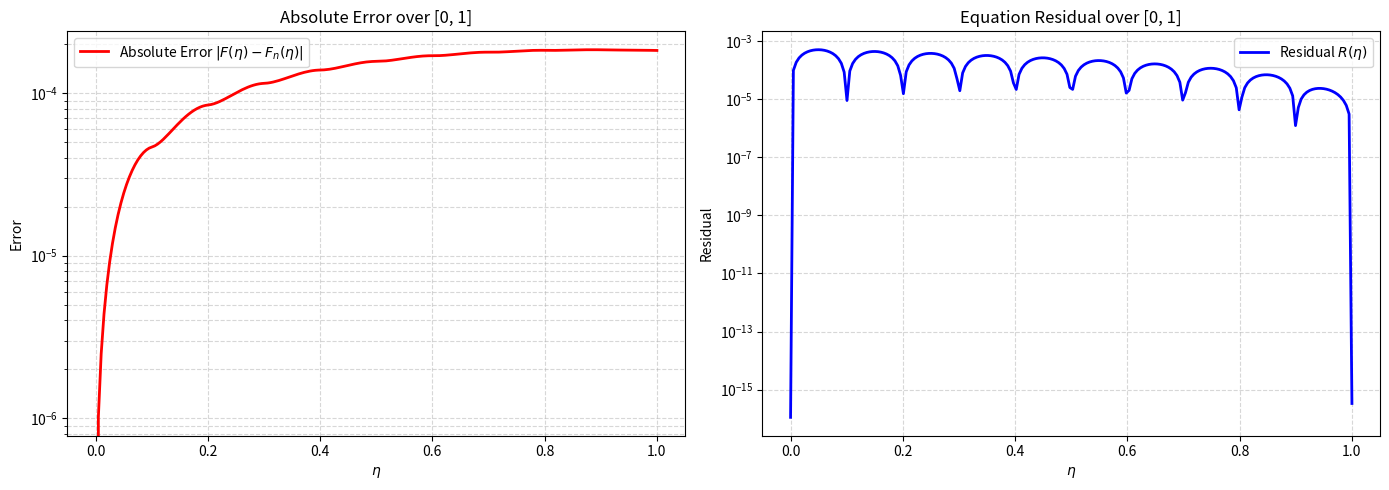

Python code for this plot:
import numpy as np
import pandas as pd
import matplotlib.pyplot as plt
import sympy as sp

# ==========================================
# 1. ساخت فضای RKHS و زنجیره استخراج ریاضی با SymPy
# ==========================================
n = 11
# با توجه به بازه انتگرال در تصویر، دامنه [0, 1] است
x_nodes = np.linspace(0, 1, n)

# تعریف متغیرهای نمادین
x_sym, y_sym = sp.symbols('x y', real=True)

# ---> تعریف کرنل بازتولیدکننده W_2^2 روی بازه [0,1]
# سازگار با شرط اولیه u(0) = 0 (حاصل از تغییر متغیر F(eta) - 1)
K_1 = x_sym * y_sym + (x_sym**2 * y_sym) / 2 - (x_sym**3) / 6
K_2 = x_sym * y_sym + (x_sym * y_sym**2) / 2 - (y_sym**3) / 6

K_sym = sp.Piecewise(
    (K_1, x_sym <= y_sym),
    (K_2, x_sym > y_sym)
)

def apply_L(expr, var):
    """
    عملگر اصلی مسئله L(u) = u' + u است.
    """
    return sp.diff(expr, var, 1) + expr

# استخراج خودکار w_i(x) از روی کرنل
# w_i(x) = L_y K(x, y)
w_1 = apply_L(K_1, y_sym)
w_2 = apply_L(K_2, y_sym)

# محاسبه ضرب داخلی \langle w_i, w_j \rangle = L_x L_y K(x, y)
inner_11 = apply_L(w_1, x_sym)
inner_22 = apply_L(w_2, x_sym)

def inner_product_w(i, j):
    """ محاسبه ضرب داخلی با جایگذاری گره‌ها """
    xi, xj = x_nodes[i], x_nodes[j]
    if xi <= xj:
        val = inner_11.subs({x_sym: xi, y_sym: xj}).doit()
    else:
        val = inner_22.subs({x_sym: xi, y_sym: xj}).doit()
    return float(val)

# تبدیل توابع نمادین به توابع عددی سریع (NumPy)
w_1_num = sp.lambdify((x_sym, y_sym), w_1, modules=['numpy'])
w_2_num = sp.lambdify((x_sym, y_sym), w_2, modules=['numpy'])

w_1_deriv = sp.diff(w_1, x_sym, 1)
w_2_deriv = sp.diff(w_2, x_sym, 1)
w_1_deriv_num = sp.lambdify((x_sym, y_sym), w_1_deriv, modules=['numpy'])
w_2_deriv_num = sp.lambdify((x_sym, y_sym), w_2_deriv, modules=['numpy'])

def w_i_val(xi, X):
    X_arr = np.asarray(X, dtype=float)
    is_scalar = X_arr.ndim == 0
    if is_scalar: X_arr = np.array([X_arr])
    # ضرب در np.ones_like برای جلوگیری از خطای اسکالر شدن در lambdify
    res = np.where(X_arr <= xi,
                   w_1_num(X_arr, xi) * np.ones_like(X_arr),
                   w_2_num(X_arr, xi) * np.ones_like(X_arr))
    return res[0] if is_scalar else res

def w_i_deriv(xi, X):
    X_arr = np.asarray(X, dtype=float)
    is_scalar = X_arr.ndim == 0
    if is_scalar: X_arr = np.array([X_arr])
    res = np.where(X_arr <= xi,
                   w_1_deriv_num(X_arr, xi) * np.ones_like(X_arr),
                   w_2_deriv_num(X_arr, xi) * np.ones_like(X_arr))
    return res[0] if is_scalar else res

# ==========================================
# 2. متعامدسازی گرام-اشمیت (Gram-Schmidt)
# ==========================================
beta = np.zeros((n, n))
c_matrix = np.zeros((n, n))

for i in range(n):
    for k in range(i):
        c_matrix[i, k] = sum(beta[k, m] * inner_product_w(i, m) for m in range(k + 1))

    norm_w_i_sq = inner_product_w(i, i)
    sum_c_sq = sum(c_matrix[i, k]**2 for k in range(i))
    d_i = np.sqrt(norm_w_i_sq - sum_c_sq)

    beta[i, i] = 1.0 / d_i

    for j in range(i):
        sum_c_beta = sum(c_matrix[i, k] * beta[k, j] for k in range(j, i))
        beta[i, j] = - (1.0 / d_i) * sum_c_beta

# ==========================================
# 3. حل ساختار غیرخطی با رهیافت جبری دقیق
# ==========================================
# از آنجا که طرف راست معادله پس از انتگرال‌گیری معین، یک "عدد ثابت" است،
# ابتدا مسئله را به ازای ثابت واحد (L(u) = 1) حل می‌کنیم.
RHS_unit = np.ones(n)
B_unit = np.zeros(n)

for i in range(n):
    B_unit[i] = sum(beta[i, k] * RHS_unit[k] for k in range(i + 1))

A_unit = np.zeros(n)
for m in range(n):
    A_unit[m] = sum(B_unit[j] * beta[j, m] for j in range(m, n))

def u_unit_approx(X):
    return sum(A_unit[m] * w_i_val(x_nodes[m], X) for m in range(n))

# محاسبه پارامترهای انتگرالی جواب پایه
tau_vals = np.linspace(0, 1, 500)
u_unit_vals = np.array([u_unit_approx(t) for t in tau_vals])

I_2 = np.trapz(u_unit_vals**2, tau_vals)
I_1 = np.trapz(u_unit_vals, tau_vals)

# حال معادله تبدیل به حل معادله درجه دوم زیر برای یافتن ثابت C* می‌شود:
# (I_2) * C^2 + (2 * I_1 - 1) * C + 0.5 * (e^{-2} - 1) = 0
a_quad = I_2
b_quad = 2 * I_1 - 1
c_quad = 0.5 * (np.exp(-2) - 1)

delta = b_quad**2 - 4 * a_quad * c_quad
C_star_1 = (-b_quad + np.sqrt(delta)) / (2 * a_quad)
C_star_2 = (-b_quad - np.sqrt(delta)) / (2 * a_quad)

# ریشه‌ای را انتخاب می‌کنیم که از نظر فیزیک مسئله صحیح است (نزدیک به -1)
C_star = C_star_1 if abs(C_star_1 - (-1)) < abs(C_star_2 - (-1)) else C_star_2

# ضرایب نهایی مدل ساخته می‌شود
A_coeffs = C_star * A_unit

# ==========================================
# 4. توابع بازسازی جواب نهایی
# ==========================================
def un_approx(X):
    """ u(\eta) """
    return sum(A_coeffs[m] * w_i_val(x_nodes[m], X) for m in range(n))

def un_deriv_approx(X):
    """ u'(\eta) """
    return sum(A_coeffs[m] * w_i_deriv(x_nodes[m], X) for m in range(n))

def F_approx(X):
    """ F(\eta) = u(\eta) + 1 """
    return un_approx(X) + 1.0

def F_deriv_approx(X):
    """ F'(\eta) = u'(\eta) """
    return un_deriv_approx(X)

# ==========================================
# 5. ارزیابی خطا و باقی‌مانده معادله
# ==========================================
x_plot = np.linspace(0, 1, 200)

exact_plot = np.exp(-x_plot)
approx_plot = F_approx(x_plot)
error_plot = np.abs(exact_plot - approx_plot)

# محاسبه باقی‌مانده معادله دیفرانسیل:
# R = | F' + F - (0.5*(e^-2 - 1) + \int F^2) |
LHS_eq = F_deriv_approx(x_plot) + F_approx(x_plot)
int_F_sq = np.trapz(F_approx(tau_vals)**2, tau_vals) # انتگرال عددی F^2
RHS_eq = 0.5 * (np.exp(-2) - 1) + int_F_sq

residual_plot = np.abs(LHS_eq - RHS_eq)

# ==========================================
# 6. رسم نمودارها
# ==========================================
fig, (ax1, ax2) = plt.subplots(1, 2, figsize=(14, 5))

ax1.plot(x_plot, error_plot, color='red', linewidth=2, label='Absolute Error $|F(\eta) - F_n(\eta)|$')
ax1.set_title('Absolute Error over [0, 1]')
ax1.set_xlabel('$\eta$')
ax1.set_ylabel('Error')
ax1.set_yscale('log')
ax1.grid(True, which="both", ls="--", alpha=0.5)
ax1.legend()

ax2.plot(x_plot, residual_plot, color='blue', linewidth=2, label='Residual $R(\eta)$')
ax2.set_title('Equation Residual over [0, 1]')
ax2.set_xlabel('$\eta$')
ax2.set_ylabel('Residual')
ax2.set_yscale('log')
ax2.grid(True, which="both", ls="--", alpha=0.5)
ax2.legend()
#example 1
plt.tight_layout()
plt.show()

# ==========================================
# 7. نمایش جدول نهایی
# ==========================================
test_points =  np.array([0.0, 0.16, 0.32, 0.48, 0.64, 0.80, 0.96, 1.0])
exact_vals = np.exp(-test_points)
approx_vals = F_approx(test_points)
errors = np.abs(exact_vals - approx_vals)

df_results = pd.DataFrame({
    'eta': test_points,
    'Exact F(eta)': exact_vals,
    'RKHS F(eta)': approx_vals,
    'Absolute Error': errors
})

df_results['eta'] = df_results['eta'].apply(lambda val: f"{val:.2f}")
df_results['Exact F(eta)'] = df_results['Exact F(eta)'].apply(lambda val: f"{val:.15f}")
df_results['RKHS F(eta)'] = df_results['RKHS F(eta)'].apply(lambda val: f"{val:.15f}")
df_results['Absolute Error'] = df_results['Absolute Error'].apply(lambda val: f"{val:.2e}")

print("\n--- Numerical Results for Non-Linear IDE (RKHS + Algebraic Fix) ---")
print(df_results.to_string(index=False))
